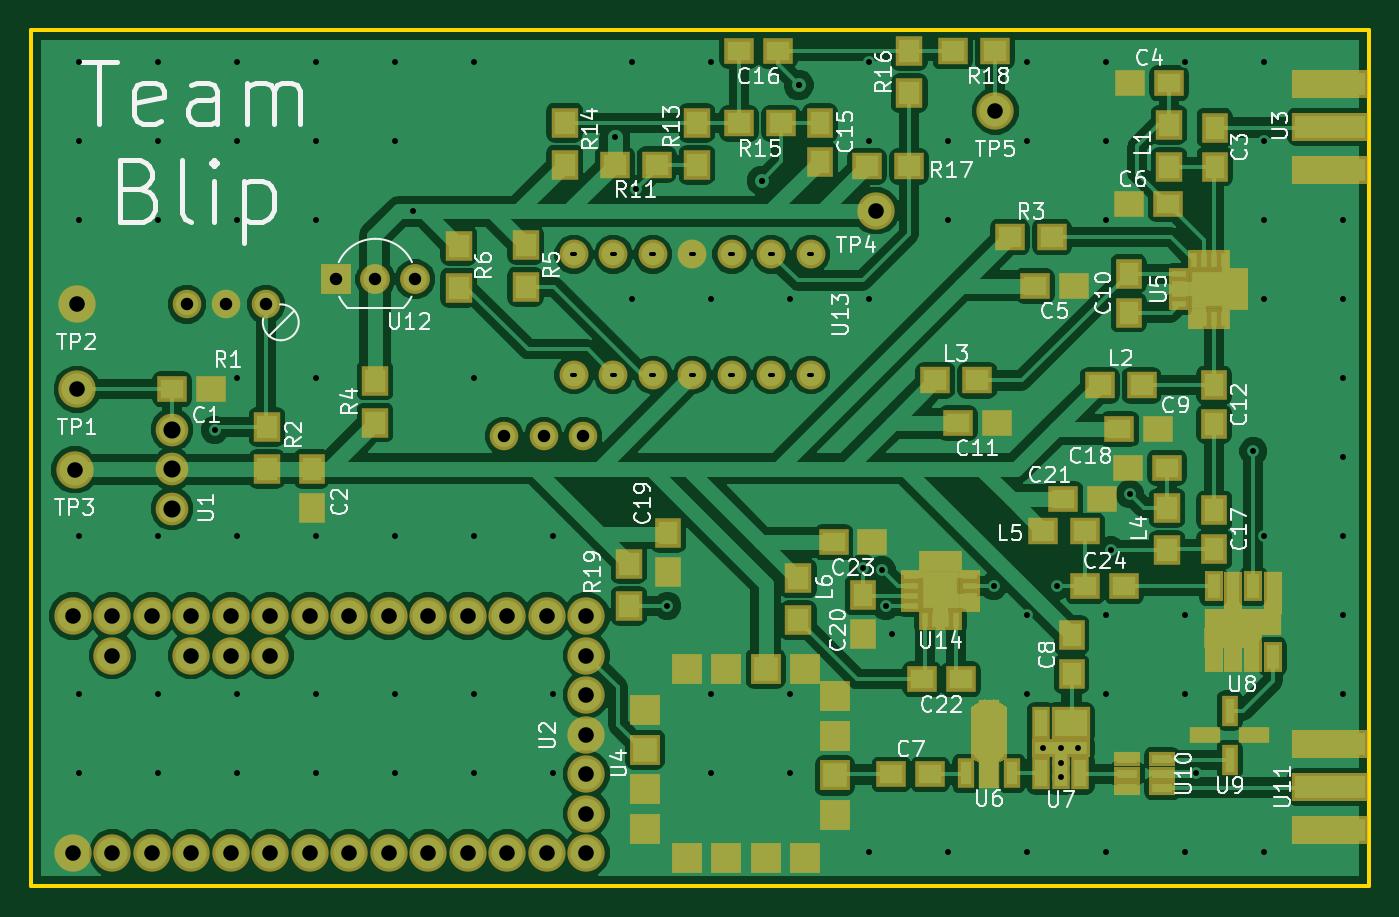
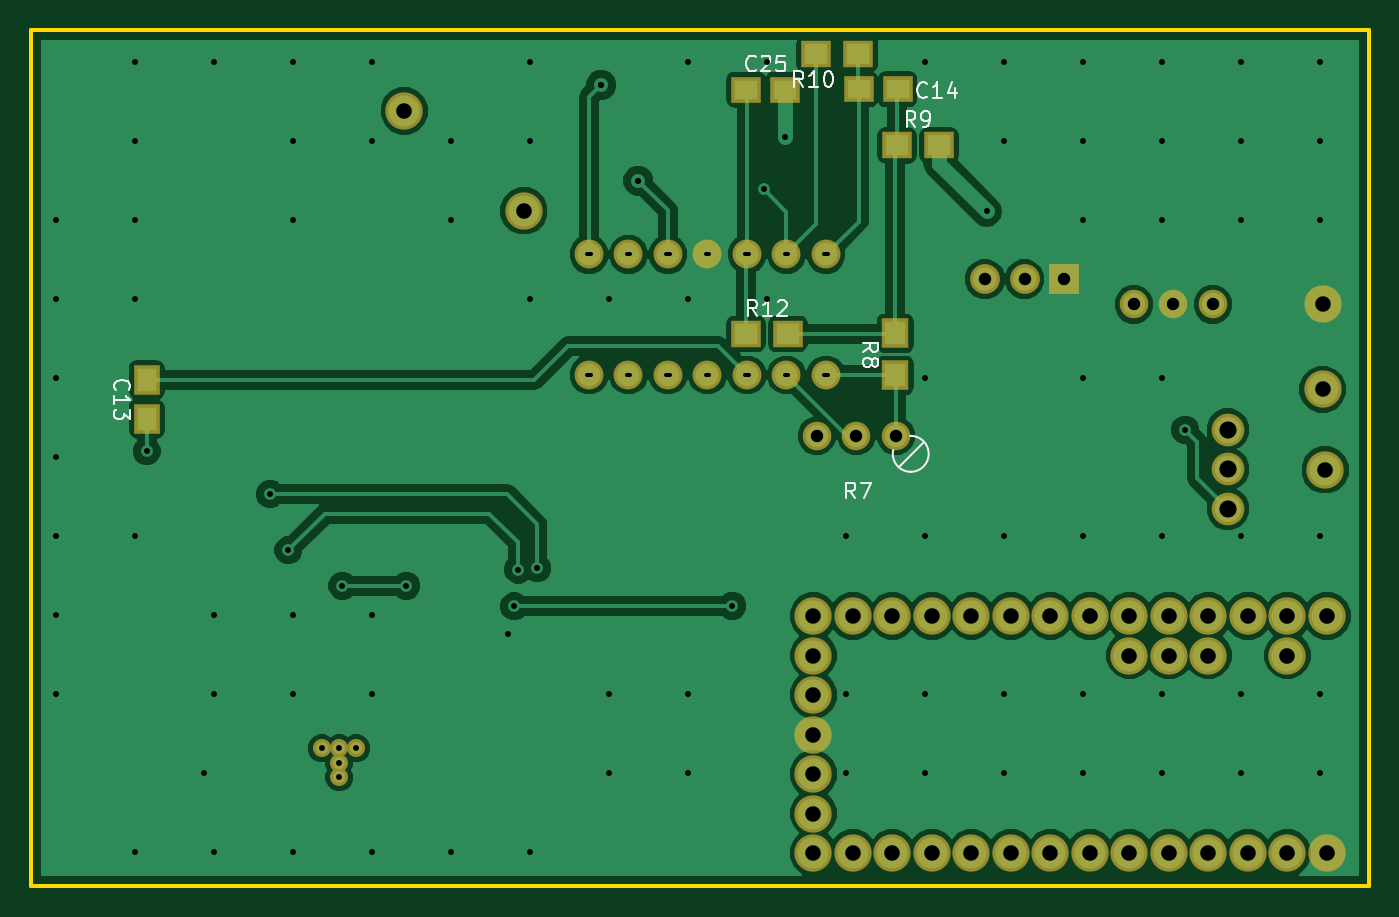
Circuit board: 8 layer files. Board 86.0 x 55.0 mm.
- bottom_copper: Q2-B.Cu.gbr (62244 bytes)
- bottom_mask: Q2-B.Mask.gbr (2693 bytes)
- bottom_silk: Q2-B.SilkS.gbr (7174 bytes)
- outline: Q2-Edge.Cuts.gbr (485 bytes)
- top_copper: Q2-F.Cu.gbr (141844 bytes)
- top_mask: Q2-F.Mask.gbr (7496 bytes)
- top_silk: Q2-F.SilkS.gbr (47159 bytes)
- drill: Q2.drl (3078 bytes)

=== bottom_copper: Q2-B.Cu.gbr (62244 bytes, source omitted) ===
=== bottom_mask: Q2-B.Mask.gbr ===
G04 #@! TF.FileFunction,Soldermask,Bot*
%FSLAX46Y46*%
G04 Gerber Fmt 4.6, Leading zero omitted, Abs format (unit mm)*
G04 Created by KiCad (PCBNEW 4.0.7) date 02/09/18 09:06:00*
%MOMM*%
%LPD*%
G01*
G04 APERTURE LIST*
%ADD10C,0.100000*%
%ADD11C,1.840000*%
%ADD12C,2.400000*%
%ADD13C,2.100000*%
%ADD14R,1.650000X1.900000*%
%ADD15R,1.900000X1.650000*%
%ADD16R,1.700000X1.900000*%
%ADD17R,1.900000X1.700000*%
%ADD18C,1.920000*%
%ADD19R,1.920000X1.920000*%
%ADD20C,1.860000*%
%ADD21C,1.162000*%
G04 APERTURE END LIST*
D10*
D11*
X65405000Y-57079000D03*
X67945000Y-57079000D03*
X70485000Y-57079000D03*
D12*
X37968000Y-54089000D03*
X37800000Y-59250000D03*
D13*
X44058000Y-59210000D03*
X44058000Y-56670000D03*
X44058000Y-61750000D03*
D14*
X113574000Y-53490000D03*
X113574000Y-55990000D03*
D15*
X65298000Y-34788000D03*
X67798000Y-34788000D03*
D11*
X50094000Y-48621000D03*
X47554000Y-48621000D03*
X45014000Y-48621000D03*
D16*
X65451000Y-50486000D03*
X65451000Y-53186000D03*
D17*
X62630000Y-38387000D03*
X65330000Y-38387000D03*
X70519000Y-32512000D03*
X67819000Y-32512000D03*
X72330000Y-50516000D03*
X75030000Y-50516000D03*
D12*
X37940000Y-48613000D03*
X89330000Y-42590000D03*
X97008000Y-36190000D03*
D18*
X57132000Y-47001000D03*
X59672000Y-47001000D03*
D19*
X54592000Y-47001000D03*
D20*
X69898000Y-45396000D03*
X72438000Y-45396000D03*
X74978000Y-45396000D03*
X77518000Y-45396000D03*
X80058000Y-45396000D03*
X82598000Y-45396000D03*
X85138000Y-45396000D03*
X69898000Y-53156000D03*
X72438000Y-53156000D03*
X74978000Y-53156000D03*
X77518000Y-53156000D03*
X80058000Y-53156000D03*
X82598000Y-53156000D03*
X85138000Y-53156000D03*
D12*
X37683000Y-83896000D03*
X40223000Y-83896000D03*
X42763000Y-83896000D03*
X45303000Y-83896000D03*
X47843000Y-83896000D03*
X50383000Y-83896000D03*
X52923000Y-83896000D03*
X55463000Y-83896000D03*
X58003000Y-83896000D03*
X60543000Y-83896000D03*
X63083000Y-83896000D03*
X65623000Y-83896000D03*
X68163000Y-83896000D03*
X70703000Y-83896000D03*
X70703000Y-81356000D03*
X70703000Y-78816000D03*
X70703000Y-76276000D03*
X70703000Y-73736000D03*
X70703000Y-71196000D03*
X70703000Y-68656000D03*
X68163000Y-68656000D03*
X65623000Y-68656000D03*
X63083000Y-68656000D03*
X60543000Y-68656000D03*
X58003000Y-68656000D03*
X55463000Y-68656000D03*
X52923000Y-68656000D03*
X50383000Y-68656000D03*
X47843000Y-68656000D03*
X45303000Y-68656000D03*
X42763000Y-68656000D03*
X40223000Y-68656000D03*
X37683000Y-68656000D03*
X40223000Y-71196000D03*
X45303000Y-71196000D03*
X47843000Y-71196000D03*
X50383000Y-71196000D03*
D21*
X101199000Y-77170000D03*
X101199000Y-78103000D03*
X101199000Y-79036000D03*
X102309000Y-77170000D03*
X100089000Y-77170000D03*
D15*
X72527000Y-34801000D03*
X75027000Y-34801000D03*
M02*

=== bottom_silk: Q2-B.SilkS.gbr (7174 bytes, source omitted) ===
=== outline: Q2-Edge.Cuts.gbr ===
G04 #@! TF.FileFunction,Profile,NP*
%FSLAX46Y46*%
G04 Gerber Fmt 4.6, Leading zero omitted, Abs format (unit mm)*
G04 Created by KiCad (PCBNEW 4.0.7) date 02/09/18 09:06:00*
%MOMM*%
%LPD*%
G01*
G04 APERTURE LIST*
%ADD10C,0.100000*%
%ADD11C,0.254000*%
G04 APERTURE END LIST*
D10*
D11*
X35000000Y-86000000D02*
X121000000Y-86000000D01*
X121000000Y-86000000D02*
X121000000Y-31000000D01*
X35000000Y-86000000D02*
X35000000Y-31000000D01*
X35000000Y-31000000D02*
X121000000Y-31000000D01*
M02*

=== top_copper: Q2-F.Cu.gbr (141844 bytes, source omitted) ===
=== top_mask: Q2-F.Mask.gbr (7496 bytes, source omitted) ===
=== top_silk: Q2-F.SilkS.gbr (47159 bytes, source omitted) ===
=== drill: Q2.drl ===
M48
;DRILL file {KiCad 4.0.7} date 02/09/18 09:06:01
;FORMAT={-:-/ absolute / metric / decimal}
FMAT,2
METRIC,TZ
T1C0.250
T2C0.381
T3C0.400
T4C0.800
T5C1.000
T6C1.100
%
G90
G05
M71
T2
X38.1Y-33.02
X38.1Y-38.1
X38.1Y-43.18
X38.1Y-63.5
X38.1Y-73.66
X38.1Y-78.74
X43.18Y-33.02
X43.18Y-38.1
X43.18Y-43.18
X43.18Y-63.5
X43.18Y-73.66
X43.18Y-78.74
X46.8Y-56.69
X48.26Y-33.02
X48.26Y-38.1
X48.26Y-43.18
X48.26Y-53.34
X48.26Y-63.5
X48.26Y-73.66
X48.26Y-78.74
X53.34Y-33.02
X53.34Y-38.1
X53.34Y-43.18
X53.34Y-53.34
X53.34Y-63.5
X53.34Y-73.66
X53.34Y-78.74
X58.42Y-33.02
X58.42Y-38.1
X58.42Y-63.5
X58.42Y-73.66
X58.42Y-78.74
X59.558Y-42.631
X63.5Y-33.02
X63.5Y-53.34
X63.5Y-63.5
X63.5Y-73.66
X63.5Y-78.74
X68.58Y-63.5
X68.58Y-73.66
X68.58Y-78.74
X72.52Y-37.826
X73.66Y-33.02
X73.66Y-48.26
X73.914Y-41.194
X75.916Y-68.011
X78.74Y-33.02
X78.74Y-48.26
X78.74Y-73.66
X78.74Y-78.74
X83.82Y-48.26
X83.82Y-73.66
X83.82Y-78.74
X88.473Y-65.573
X88.9Y-33.02
X88.9Y-38.1
X88.9Y-48.26
X88.9Y-83.82
X89.692Y-65.674
X89.957Y-68.031
X90.363Y-69.84
X93.98Y-38.1
X93.98Y-43.18
X93.98Y-83.82
X96.896Y-66.721
X99.06Y-33.02
X99.06Y-38.1
X99.06Y-68.58
X99.06Y-73.66
X99.06Y-83.82
X100.089Y-77.17
X100.995Y-66.721
X101.199Y-77.17
X101.199Y-78.103
X101.199Y-79.036
X102.309Y-77.17
X104.14Y-33.02
X104.14Y-38.1
X104.14Y-43.18
X104.14Y-68.58
X104.14Y-73.66
X104.14Y-83.82
X104.465Y-64.435
X105.644Y-60.818
X109.22Y-33.02
X109.22Y-68.58
X109.22Y-73.66
X109.22Y-83.82
X109.877Y-78.776
X113.589Y-58.054
X114.3Y-33.02
X114.3Y-38.1
X114.3Y-43.18
X114.3Y-48.26
X114.3Y-63.5
X114.3Y-83.82
X119.38Y-43.18
X119.38Y-48.26
X119.38Y-53.34
X119.38Y-58.42
X119.38Y-63.5
X119.38Y-68.58
X119.38Y-73.66
T3
X81.971Y-40.66
X84.348Y-34.503
T4
X45.014Y-48.621
X47.554Y-48.621
X50.094Y-48.621
X54.592Y-47.001
X57.132Y-47.001
X59.672Y-47.001
X65.405Y-57.079
X67.945Y-57.079
X70.485Y-57.079
T5
X37.683Y-68.656
X37.683Y-83.896
X37.8Y-59.25
X37.94Y-48.613
X37.968Y-54.089
X40.223Y-68.656
X40.223Y-71.196
X40.223Y-83.896
X42.763Y-68.656
X42.763Y-83.896
X45.303Y-68.656
X45.303Y-71.196
X45.303Y-83.896
X47.843Y-68.656
X47.843Y-71.196
X47.843Y-83.896
X50.383Y-68.656
X50.383Y-71.196
X50.383Y-83.896
X52.923Y-68.656
X52.923Y-83.896
X55.463Y-68.656
X55.463Y-83.896
X58.003Y-68.656
X58.003Y-83.896
X60.543Y-68.656
X60.543Y-83.896
X63.083Y-68.656
X63.083Y-83.896
X65.623Y-68.656
X65.623Y-83.896
X68.163Y-68.656
X68.163Y-83.896
X70.703Y-68.656
X70.703Y-71.196
X70.703Y-73.736
X70.703Y-76.276
X70.703Y-78.816
X70.703Y-81.356
X70.703Y-83.896
X89.33Y-42.59
X97.008Y-36.19
T6
X44.058Y-56.67
X44.058Y-59.21
X44.058Y-61.75
T1
X69.795Y-45.396G85X70.001Y-45.396
G05
X69.795Y-53.156G85X70.001Y-53.156
G05
X72.335Y-45.396G85X72.54Y-45.396
G05
X72.335Y-53.156G85X72.54Y-53.156
G05
X74.876Y-45.396G85X75.081Y-45.396
G05
X74.876Y-53.156G85X75.081Y-53.156
G05
X77.415Y-45.396G85X77.62Y-45.396
G05
X77.415Y-53.156G85X77.62Y-53.156
G05
X79.956Y-45.396G85X80.16Y-45.396
G05
X79.956Y-53.156G85X80.16Y-53.156
G05
X82.495Y-45.396G85X82.7Y-45.396
G05
X82.495Y-53.156G85X82.7Y-53.156
G05
X85.035Y-45.396G85X85.24Y-45.396
G05
X85.035Y-53.156G85X85.24Y-53.156
G05
T0
M30
